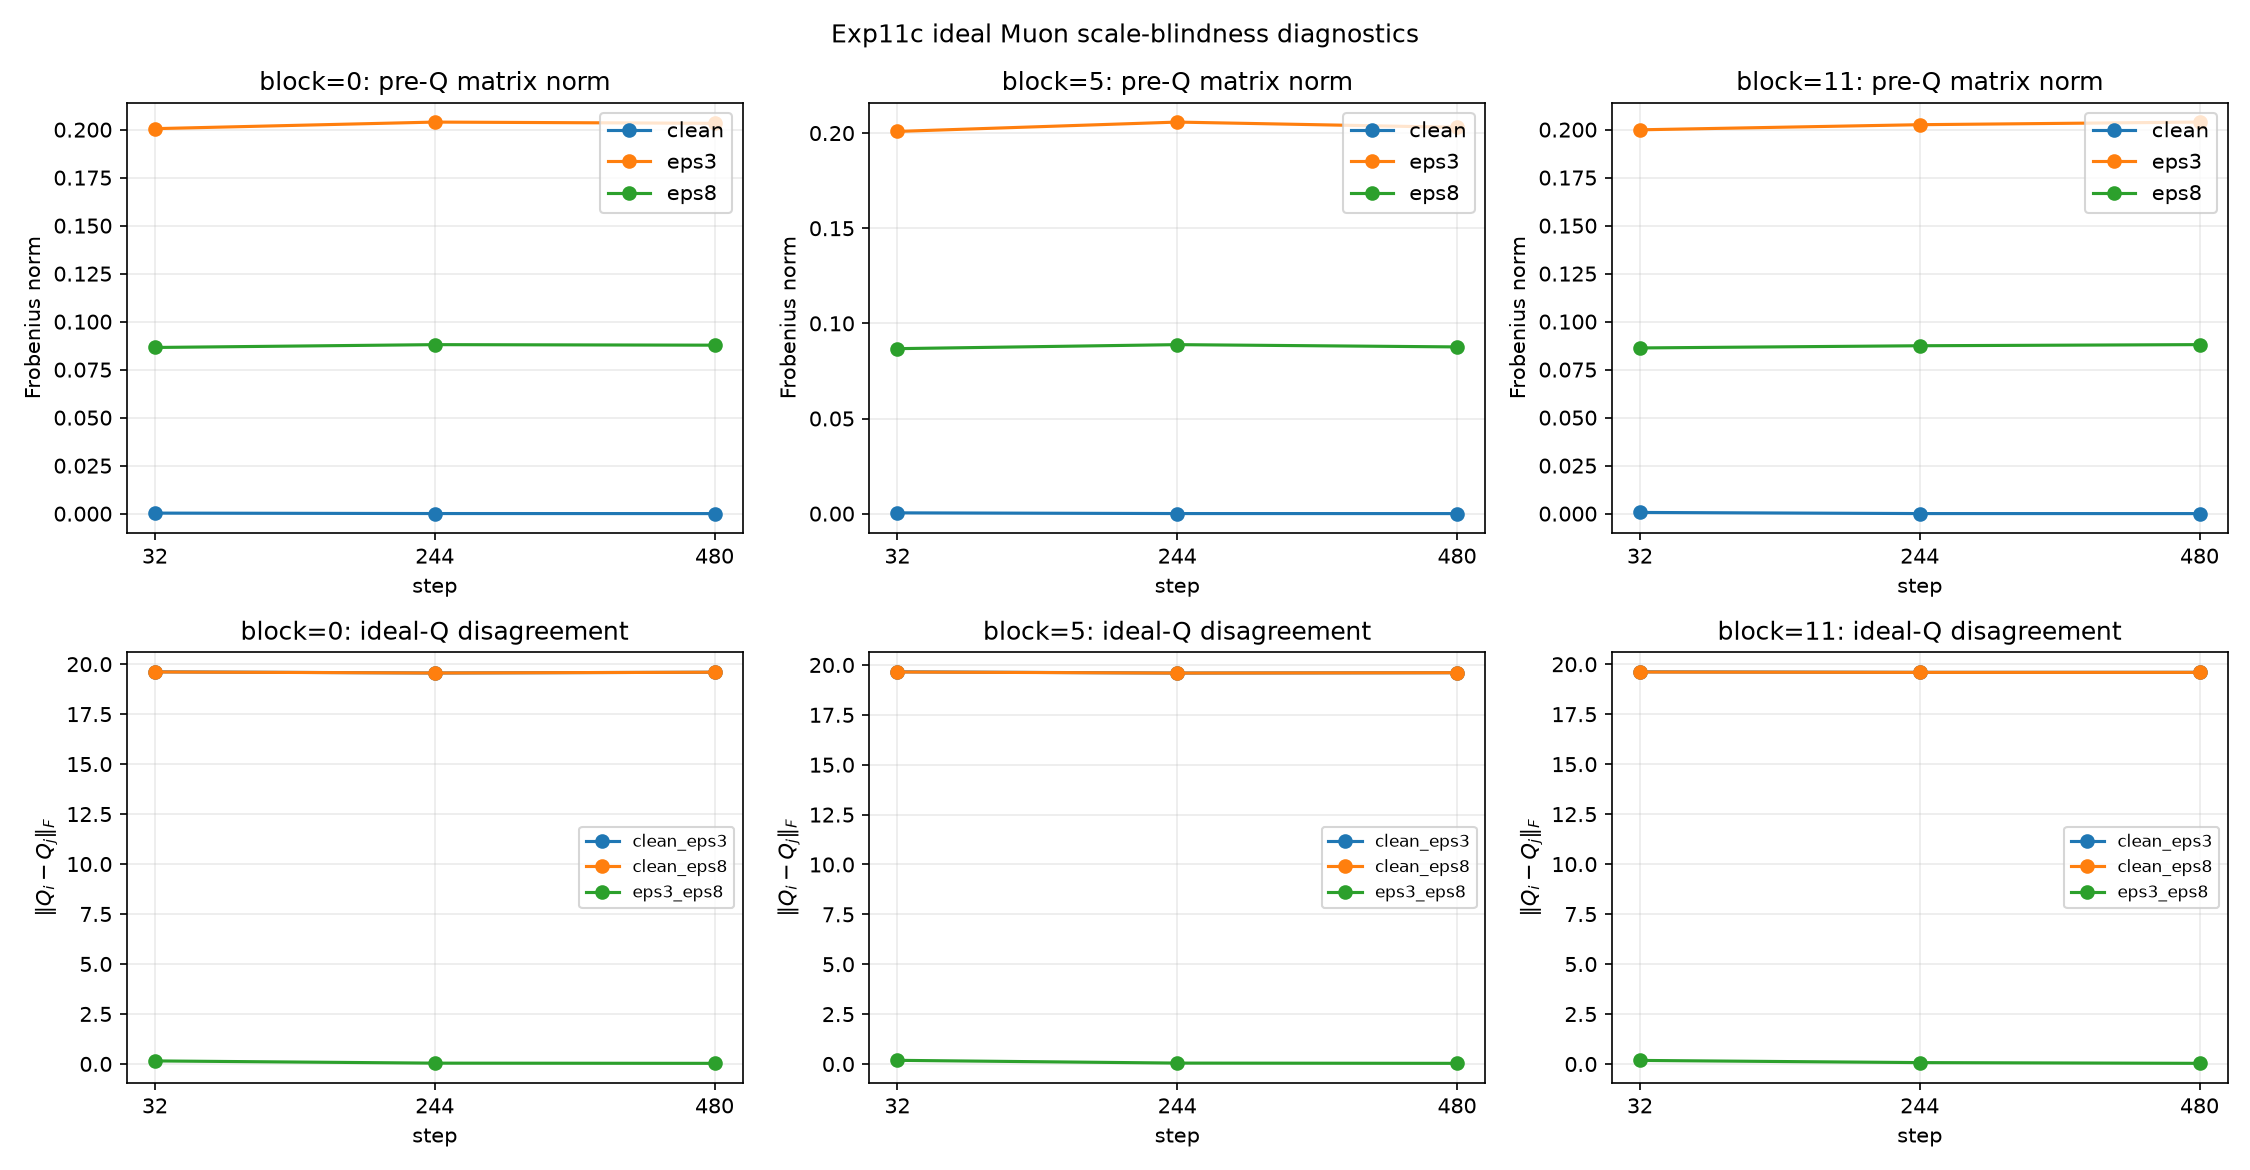

The table this chart was drawn from, first rows:
step, layer, clean_norm, eps3_norm, eps8_norm, eps3_over_eps8_norm, q_distance_clean_eps3, q_distance_clean_eps8, q_distance_eps3_eps8, q_cosine_clean_eps3, q_cosine_clean_eps8, q_cosine_eps3_eps8
32, blocks/0/attention/query/kernel, 2.88319929513666166e-04, 2.00515675568161689e-01, 8.65490926403547217e-02, 2.31678541566440943e+00, 1.96165621999938473e+01, 1.96111491778413196e+01, 1.49730970929902174e-01, -2.10810558913399233e-03, -1.55513561340155028e-03, 9.99941616240480280e-01
32, blocks/5/attention/query/kernel, 4.24314352488647933e-04, 2.00875437997960704e-01, 8.67089024013794063e-02, 2.31666452272800383e+00, 1.96559577380247354e+01, 1.96482833694873982e+01, 1.84425425275686700e-01, -6.13717343493337762e-03, -5.35166501998721525e-03, 9.99911425162791301e-01
32, blocks/11/attention/query/kernel, 6.16199702500135537e-04, 1.99891101325455539e-01, 8.62863938210541442e-02, 2.31660047979292782e+00, 1.96201443393876502e+01, 1.96117258098668295e+01, 1.79995144743815505e-01, -2.47412473543017278e-03, -1.61403448280378944e-03, 9.99915629551741514e-01
244, blocks/0/attention/query/kernel, 5.88509241810017606e-05, 2.03943547869154918e-01, 8.80289886801437493e-02, 2.31677713134011531e+00, 1.95586939728329270e+01, 1.95584499108814640e+01, 3.80850028960463757e-02, 3.79554707570016686e-03, 3.82040907172098536e-03, 9.99996222741027285e-01
244, blocks/5/attention/query/kernel, 5.14701600413046108e-05, 2.05782212656514918e-01, 8.88233310860385983e-02, 2.31675856039652750e+00, 1.95947432340461170e+01, 1.95943623724723857e+01, 4.59063757027987907e-02, 1.19889561989273765e-04, 1.58758375620887015e-04, 9.99994511991327717e-01
244, blocks/11/attention/query/kernel, 2.60768516168470719e-05, 2.02555007658644093e-01, 8.74295881893603632e-02, 2.31677869990578067e+00, 1.95936411631598091e+01, 1.95932579732083028e+01, 7.10238302975736008e-02, 2.32359295129151575e-04, 2.71463529451309183e-04, 9.99986863582109198e-01
480, blocks/0/attention/query/kernel, 3.27011615272215883e-05, 2.03298808083791444e-01, 8.77506829561058160e-02, 2.31677750229573132e+00, 1.95966883203026576e+01, 1.95969244241631912e+01, 2.82786096220985425e-02, -7.86279247049049103e-05, -1.02726266572551676e-04, 9.99997917500619615e-01
480, blocks/5/attention/query/kernel, 3.18599950914951195e-05, 2.03012319505981975e-01, 8.76268899293948939e-02, 2.31678106651461135e+00, 1.96126911933615027e+01, 1.96125378269953394e+01, 3.36049472824638332e-02, -1.71264543270741140e-03, -1.69697920657078906e-03, 9.99997059134162036e-01
480, blocks/11/attention/query/kernel, 1.66033707161221339e-05, 2.03918210799581334e-01, 8.80175180032528454e-02, 2.31679119595311889e+00, 1.95944862140595681e+01, 1.95940717541331395e+01, 3.37506142457179373e-02, 1.46119809972703330e-04, 1.88416911150279527e-04, 9.99997033583432393e-01
